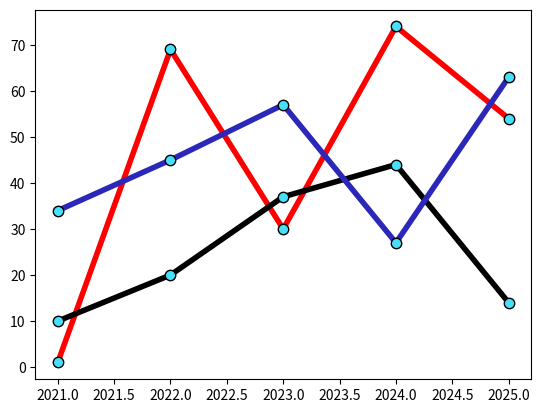

Write the Python code that produced this figure.
import matplotlib.pyplot as pb
import numpy as np

x=np.array([2021, 2022,2023,2024,2025])
y1=np.array([1, 69, 30, 74, 54])
y2=np.array([10, 20, 37, 44, 14])
y3=np.array([34, 45, 57, 27, 63])

line_style=dict(marker=".",
                markersize=15,
                markerfacecolor="#48dffa",
                markeredgecolor="#000000",
                linestyle="solid",
              # color="#2b27b8",
                linewidth=4)
pb.plot(x,y1, color="red", **line_style)
pb.plot(x,y2, color="black", **line_style)
pb.plot(x,y3,  color="#2b27b8",**line_style)
pb.show()
